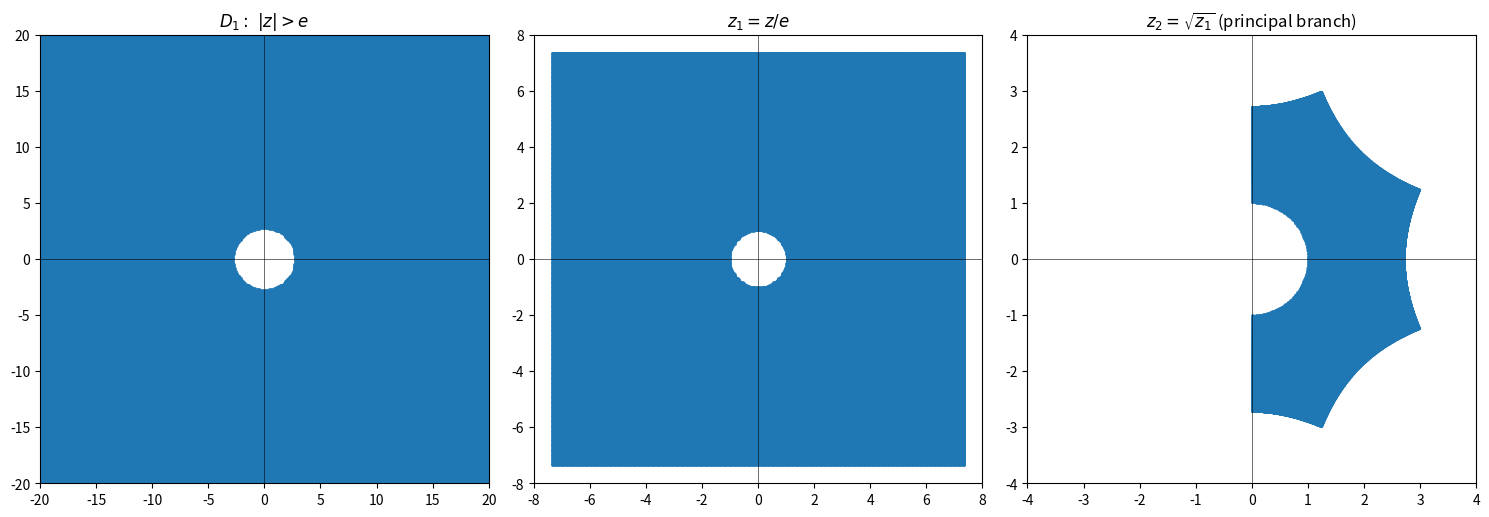

Reproduce this figure in Python.
import numpy as np
import matplotlib.pyplot as plt

e = np.e

# ===== 显示窗口 =====
ZLIM = 20
Z1LIM = 8
Z2LIM = 4

# ===== 生成网格 =====
N = 500
x = np.linspace(-ZLIM, ZLIM, N)
y = np.linspace(-ZLIM, ZLIM, N)
X, Y = np.meshgrid(x, y)
Z = X + 1j * Y

# ===== 初始区域 D1 =====
mask_D1 = np.abs(Z) > e
Z_D1 = Z[mask_D1]

# ===== Step 1: z1 = z / e =====
Z1 = Z_D1 / e

# ===== Step 2: z2 = sqrt(z1)（主值，四象限）=====
Z2 = np.sqrt(Z1)

# ===== 作图 =====
fig, axs = plt.subplots(1, 3, figsize=(15, 5))
s = 0.6

axs[0].scatter(Z_D1.real, Z_D1.imag, s=s)
axs[0].set_title(r"$D_1:\ |z|>e$")
axs[0].set_xlim(-ZLIM, ZLIM)
axs[0].set_ylim(-ZLIM, ZLIM)

axs[1].scatter(Z1.real, Z1.imag, s=s)
axs[1].set_title(r"$z_1 = z/e$")
axs[1].set_xlim(-Z1LIM, Z1LIM)
axs[1].set_ylim(-Z1LIM, Z1LIM)

axs[2].scatter(Z2.real, Z2.imag, s=s)
axs[2].set_title(r"$z_2 = \sqrt{z_1}$ (principal branch)")
axs[2].set_xlim(-Z2LIM, Z2LIM)
axs[2].set_ylim(-Z2LIM, Z2LIM)

for ax in axs:
    ax.set_aspect("equal")
    ax.axhline(0, linewidth=0.4, color="black")
    ax.axvline(0, linewidth=0.4, color="black")

plt.tight_layout()
plt.show()
